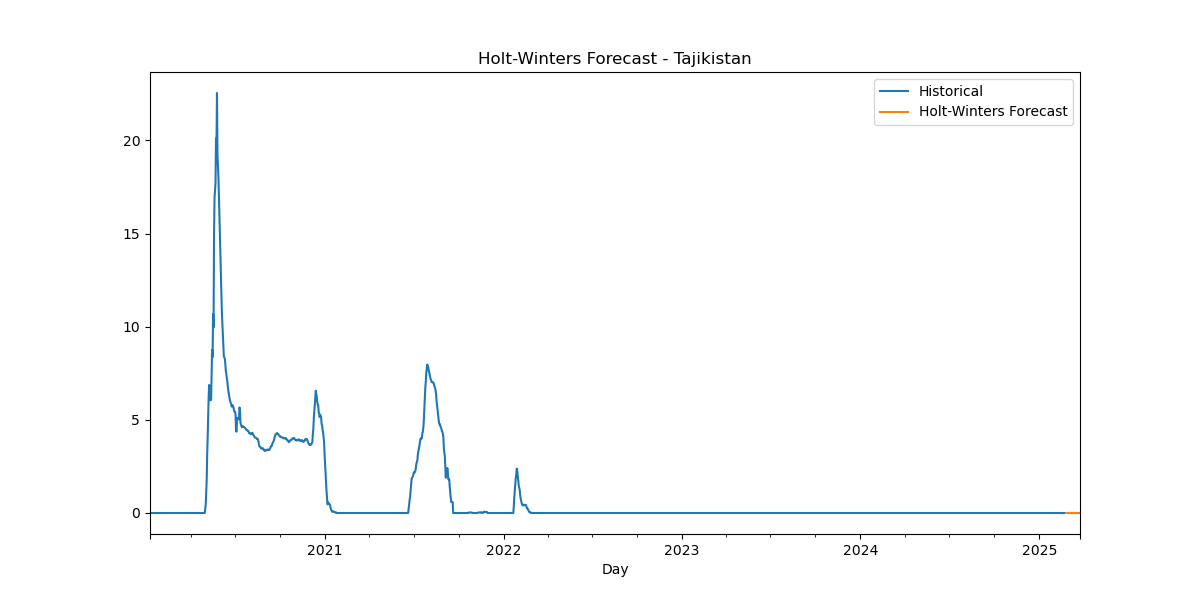

Values plotted in this chart, from the file beside it:
Date, HW_Forecast
2025-02-24, 7.235838105046797e-09
2025-02-25, 5.749025795420591e-08
2025-02-26, 8.292347332916336e-08
2025-02-27, 1.2406985676804896e-07
2025-02-28, 1.2941702097723408e-07
2025-03-01, 7.129800680099187e-08
2025-03-02, -1.0648102001910645e-15
2025-03-03, 7.235838105046797e-09
2025-03-04, 5.749025795420591e-08
2025-03-05, 8.292347332916336e-08
2025-03-06, 1.2406985676804896e-07
2025-03-07, 1.2941702097723408e-07
2025-03-08, 7.129800680099187e-08
2025-03-09, -1.0648102001910645e-15
2025-03-10, 7.235838105046797e-09
2025-03-11, 5.749025795420591e-08
2025-03-12, 8.292347332916336e-08
2025-03-13, 1.2406985676804896e-07
2025-03-14, 1.2941702097723408e-07
2025-03-15, 7.129800680099187e-08
2025-03-16, -1.0648102001910645e-15
2025-03-17, 7.235838105046797e-09
2025-03-18, 5.749025795420591e-08
2025-03-19, 8.292347332916336e-08
2025-03-20, 1.2406985676804896e-07
2025-03-21, 1.2941702097723408e-07
2025-03-22, 7.129800680099187e-08
2025-03-23, -1.0648102001910645e-15
2025-03-24, 7.235838105046797e-09
2025-03-25, 5.749025795420591e-08
